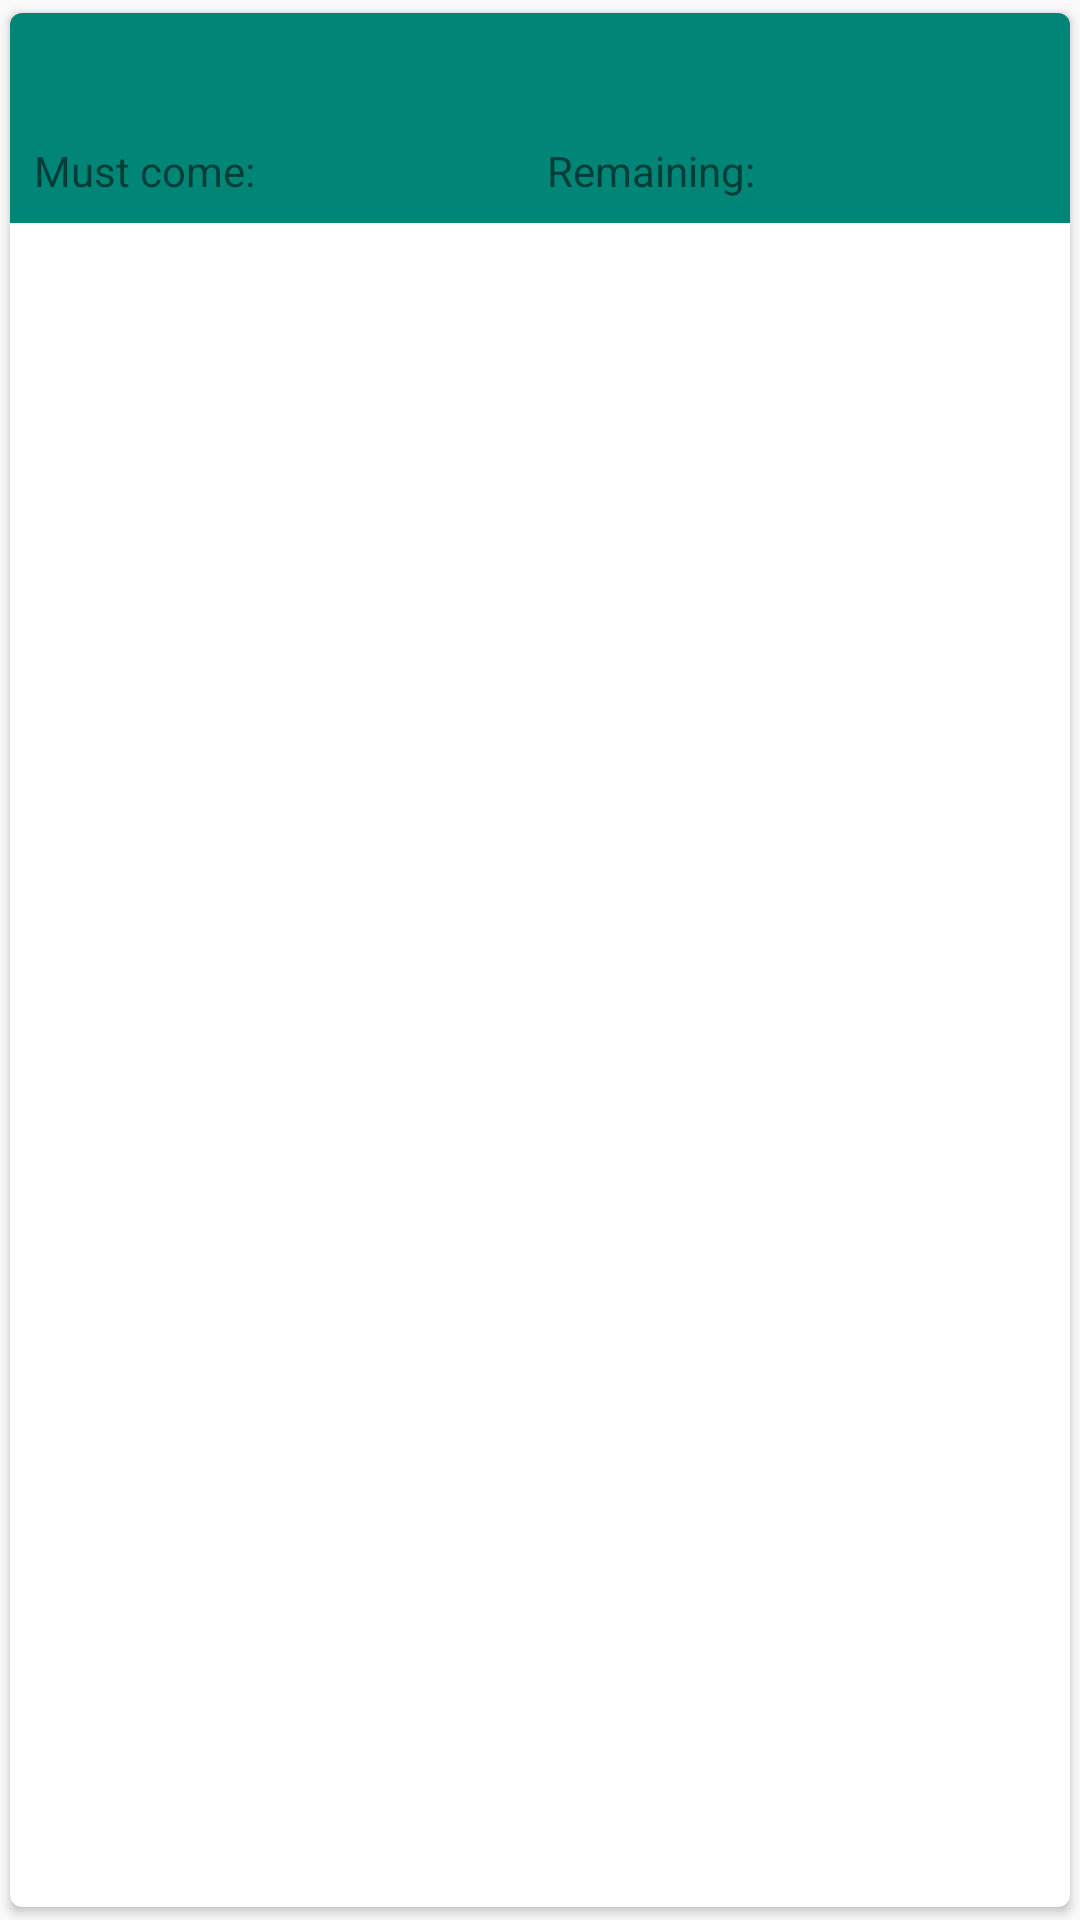

Reconstruct the res/layout file that produces this screen, plus the resources it refers to.
<!-- AndroidManifest.xml: application theme AppTheme -->
<!-- res/layout/course_row.xml -->
<?xml version="1.0" encoding="utf-8"?>
<androidx.cardview.widget.CardView
        xmlns:android="http://schemas.android.com/apk/res/android"
        xmlns:app="http://schemas.android.com/apk/res-auto"
        android:layout_width="match_parent"
        android:layout_height="wrap_content"
        app:cardUseCompatPadding="true"
        app:cardCornerRadius="4dp"
        app:elevation="4dp">

        <androidx.constraintlayout.widget.ConstraintLayout
                android:id="@+id/cardId"
                xmlns:android="http://schemas.android.com/apk/res/android" xmlns:app="http://schemas.android.com/apk/res-auto"
                android:orientation="vertical"
                android:layout_width="match_parent"
                android:layout_height="wrap_content"
                android:padding="8dp"
                android:background="@color/colorPrimary">

            <TextView
                    android:id="@+id/courseName"
                    android:layout_width="wrap_content"
                    android:layout_height="wrap_content"
                    android:text=""
                    android:textSize="26dp"
                    app:layout_constraintTop_toTopOf="parent"
                    app:layout_constraintLeft_toLeftOf="parent"
                    app:layout_constraintRight_toRightOf="parent"/>

            <TextView
                    android:id="@+id/leftHoursQuota"
                    android:layout_width="wrap_content"
                    android:layout_height="wrap_content"
                    android:text="@string/must_come"
                    app:layout_constraintTop_toBottomOf="@+id/courseName"
                    app:layout_constraintLeft_toLeftOf="parent"
                    />

            <TextView
                    android:id="@+id/leftHoursQuotaState"
                    android:layout_width="wrap_content"
                    android:layout_height="wrap_content"
                    android:text=""
                    app:layout_constraintTop_toBottomOf="@+id/courseName"
                    app:layout_constraintLeft_toRightOf="@id/leftHoursQuota"/>


            <TextView
                    android:id="@+id/leftHoursAll"
                    android:layout_width="wrap_content"
                    android:layout_height="wrap_content"
                    android:text="@string/remaining"
                    app:layout_constraintTop_toBottomOf="@+id/courseName"
                    app:layout_constraintLeft_toRightOf="@id/leftHoursQuotaState"
                    app:layout_constraintRight_toRightOf="parent"/>

            <TextView
                    android:id="@+id/leftHoursAllState"
                    android:layout_width="wrap_content"
                    android:layout_height="wrap_content"
                    android:text=""
                    app:layout_constraintTop_toBottomOf="@+id/courseName"
                    app:layout_constraintLeft_toRightOf="@id/leftHoursAll"/>

        </androidx.constraintlayout.widget.ConstraintLayout>

</androidx.cardview.widget.CardView>
<!-- resources referenced by this layout -->
<resources>
  <color name="colorPrimary">#008577</color>
  <string name="must_come">Must come:</string>
  <string name="remaining">Remaining:</string>
  <style name="AppTheme" parent="Theme.AppCompat.Light.DarkActionBar">
          
          <item name="colorPrimary">@color/colorPrimary</item>
          <item name="colorPrimaryDark">@color/colorPrimaryDark</item>
          <item name="colorAccent">@color/colorAccent</item>
      </style>
  <color name="colorPrimaryDark">#00574B</color>
  <color name="colorAccent">#D81B60</color>
</resources>
